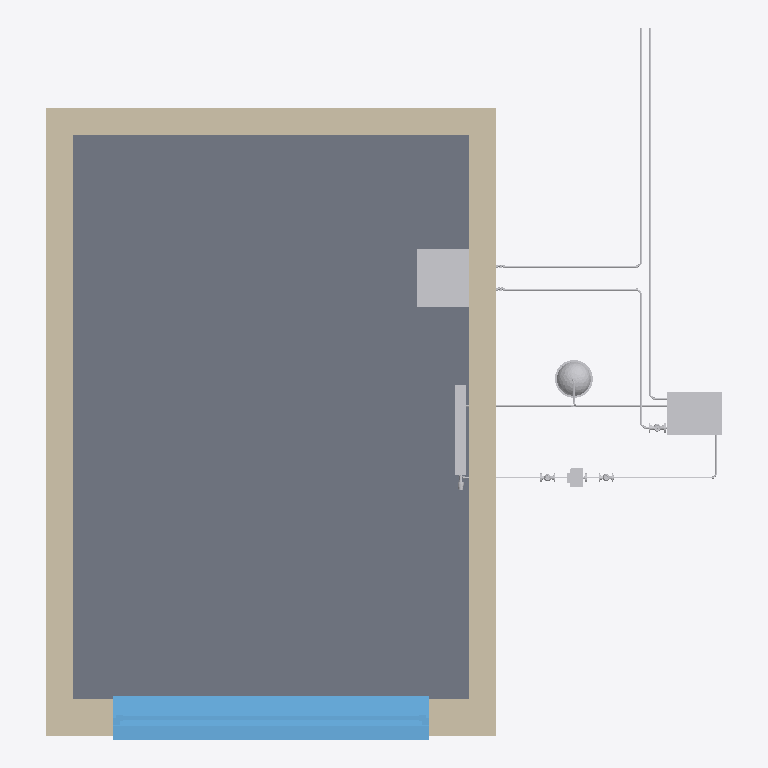
Plan cut of the same IFC building model at storey 'Level 0 Ground Floor' (level 0.00 m, cut at 1.40 m), seen from above with north up, elements coloured by IFC class: 20 other elements (light grey), 4 walls (beige), 1 slab (grey), 1 window (light blue). Cut surfaces are drawn darker.
Extent 6.0 m × 6.3 m × 3.5 m (x, y, z). Storeys (1): Level 0 Ground Floor at 0.00 m. Elements (64): 29 IfcPipeSegment, 19 IfcPipeFitting, 4 IfcValve, 4 IfcWallStandardCase, 2 IfcSlab, 1 IfcBoiler, 1 IfcPump, 1 IfcSanitaryTerminal, 1 IfcSpaceHeater, 1 IfcTank, 1 IfcWindow.

HEADER;
FILE_DESCRIPTION(('ViewDefinition [CoordinationView_V2.0]'),'2;1');
FILE_NAME('Projektnummer','2015-11-19T11:07:42',(''),(''),'The EXPRESS Data Manager Version 5.02.0100.07 : 28 Aug 2013','20150512_1015(x64) - Exporter 15.4.0.0 - Alternate UI 15.4.0.0','');
FILE_SCHEMA(('IFC4'));
ENDSEC;
DATA;
#102=IFCPROJECT('0olGgR0sL7ePSmMc1aGvIp',#42,'Projektnummer',$,$,'Projektname','Projektstatus',(#94),#89);
#40221=IFCSITE('2RSAK4_VPCn8jIpp958oEG',#42,'Surface:1030508',$,'',#40220,#40215,$,.ELEMENT.,$,$,$,$,$);
#117=IFCBUILDING('0olGgR0sL7ePSmMc1aGvIo',#42,'',$,$,#33,$,'',.ELEMENT.,$,$,$);
#130=IFCBUILDINGSTOREY('0olGgR0sL7ePSmMc2RiGNQ',#42,'Level 0 Ground Floor',$,$,#128,$,'Level 0 Ground Floor',.ELEMENT.,0.0);
#40434=IFCSLAB('2RSAK4_VPCn8jIpp958oEC',#42,'Pad:Pad 1:1030512',$,'Pad:Pad 1',#40420,#40431,'1030512',.FLOOR.);
#39182=IFCWALLSTANDARDCASE('2RSAK4_VPCn8jIpp958oEK',#42,'Basic Wall:Internal Wall:1030504',$,'Basic Wall:Internal Wall:1028892',#39135,#39178,'1030504',.NOTDEFINED.);
#39431=IFCWALLSTANDARDCASE('2RSAK4_VPCn8jIpp958oEM',#42,'Basic Wall:Internal Wall:1030506',$,'Basic Wall:Internal Wall:1028892',#39392,#39427,'1030506',.NOTDEFINED.);
#39784=IFCWINDOW('2RSAK4_VPCn8jIpp958oEN',#42,'Fenster 1-flg:Fenster 1-flg:1030507',$,'Fenster 1-flg',#42871,#39777,'1030507',2499.99999999999,2800.0,.WINDOW.,.NOTDEFINED.,$);
#39342=IFCWALLSTANDARDCASE('2RSAK4_VPCn8jIpp958oEL',#42,'Basic Wall:Internal Wall:1030505',$,'Basic Wall:Internal Wall:1028892',#39301,#39338,'1030505',.NOTDEFINED.);
#38941=IFCWALLSTANDARDCASE('2RSAK4_VPCn8jIpp958oER',#42,'Basic Wall:External Wall:1030503',$,'Basic Wall:External Wall:1028891',#38891,#38937,'1030503',.NOTDEFINED.);
#29544=IFCSANITARYTERMINAL('1UKRUSuCz9RQNG51B2B1v8',#42,'Sink - Work:510 mmx455 mm:912471',$,'510 mmx455 mm',#29543,#29533,'912471',$);
#26075=IFCBOILER('1UKRUSuCz9RQNG51B2B1vV',#42,'Boiler Domestic Hot Water IFC4 Schema:Allgemein:912448',$,'Allgemein',#26074,#26068,'912448',$);
#16155=IFCTANK('1UKRUSuCz9RQNG51B2B1u_',#42,'Vessel IFC4 Schema:ND 25:912417',$,'ND 25',#16154,#16148,'912417',$);
#18435=IFCSPACEHEATER('1UKRUSuCz9RQNG51B2B1ul',#42,'Radiator:600/800/100 D15:912432',$,'600/800/100 D15',#18433,#18421,'912432',$);
#30775=IFCPIPESEGMENT('1UKRUSuCz9RQNG51B2B1vv',#42,'Pipe Types:Kupfer - Hartgelötet:912486',$,'Pipe Types:Kupfer - Hartgelötet:142438',#30759,#30772,'912486',$);
#31036=IFCPIPESEGMENT('1UKRUSuCz9RQNG51B2B1vr',#42,'Pipe Types:Kupfer - Hartgelötet:912490',$,'Pipe Types:Kupfer - Hartgelötet:142438',#31020,#31033,'912490',$);
#10707=IFCPUMP('1UKRUSuCz9RQNG51B2B1u6',#42,'Pump IFC4 Schema:Allgemein:912409',$,'Allgemein',#10706,#10700,'912409',$);
#30109=IFCPIPESEGMENT('1UKRUSuCz9RQNG51B2B1v1',#42,'Pipe Types:Kupfer - Hartgelötet:912478',$,'Pipe Types:Kupfer - Hartgelötet:142438',#30093,#30106,'912478',$);
#31797=IFCPIPESEGMENT('1UKRUSuCz9RQNG51B2B1vf',#42,'Pipe Types:Kupfer - Hartgelötet:912502',$,'Pipe Types:Kupfer - Hartgelötet:142438',#31777,#31794,'912502',$);
#29673=IFCPIPESEGMENT('1UKRUSuCz9RQNG51B2B1v7',#42,'Pipe Types:Kupfer - Hartgelötet:912472',$,'Pipe Types:Kupfer - Hartgelötet:142438',#29657,#29670,'912472',$);
#11506=IFCPIPESEGMENT('1UKRUSuCz9RQNG51B2B1u0',#42,'Pipe Types:Kupfer - Hartgelötet:912415',$,'Pipe Types:Kupfer - Hartgelötet:142438',#11486,#11503,'912415',$);
#18003=IFCPIPESEGMENT('1UKRUSuCz9RQNG51B2B1us',#42,'Pipe Types:Kupfer - Hartgelötet:912425',$,'Pipe Types:Kupfer - Hartgelötet:142438',#17987,#18000,'912425',$);
#38343=IFCVALVE('1UKRUSuCz9RQNG51B2B1vd',#42,'Valve IFC4 Schema:Allgemein:912504',$,'Allgemein',#38342,#38336,'912504',$);
#306=IFCPIPESEGMENT('1UKRUSuCz9RQNG51B2B1uB',#42,'Pipe Types:Kupfer - Hartgelötet:912404',$,'Pipe Types:Kupfer - Hartgelötet:142438',#287,#300,'912404',$);
#11177=IFCVALVE('1UKRUSuCz9RQNG51B2B1u3',#42,'Valve IFC4 Schema:Allgemein:912412',$,'Allgemein',#11176,#11170,'912412',$);
#6935=IFCVALVE('1UKRUSuCz9RQNG51B2B1u7',#42,'Valve IFC4 Schema:Allgemein:912408',$,'Allgemein',#6934,#6928,'912408',$);
#26373=IFCPIPESEGMENT('1UKRUSuCz9RQNG51B2B1vU',#42,'Pipe Types:Kupfer - Hartgelötet:912449',$,'Pipe Types:Kupfer - Hartgelötet:142438',#26357,#26370,'912449',$);
#24642=IFCVALVE('1UKRUSuCz9RQNG51B2B1uk',#42,'Thermostatic Valve:DN15:912433',$,'DN15',#24641,#24629,'912433',$);
#24938=IFCPIPESEGMENT('1UKRUSuCz9RQNG51B2B1uj',#42,'Pipe Types:Kupfer - Hartgelötet:912434',$,'Pipe Types:Kupfer - Hartgelötet:142438',#24918,#24935,'912434',$);
#16587=IFCPIPESEGMENT('1UKRUSuCz9RQNG51B2B1ux',#42,'Pipe Types:Kupfer - Hartgelötet:912420',$,'Pipe Types:Kupfer - Hartgelötet:142438',#16571,#16584,'912420',$);
ENDSEC;